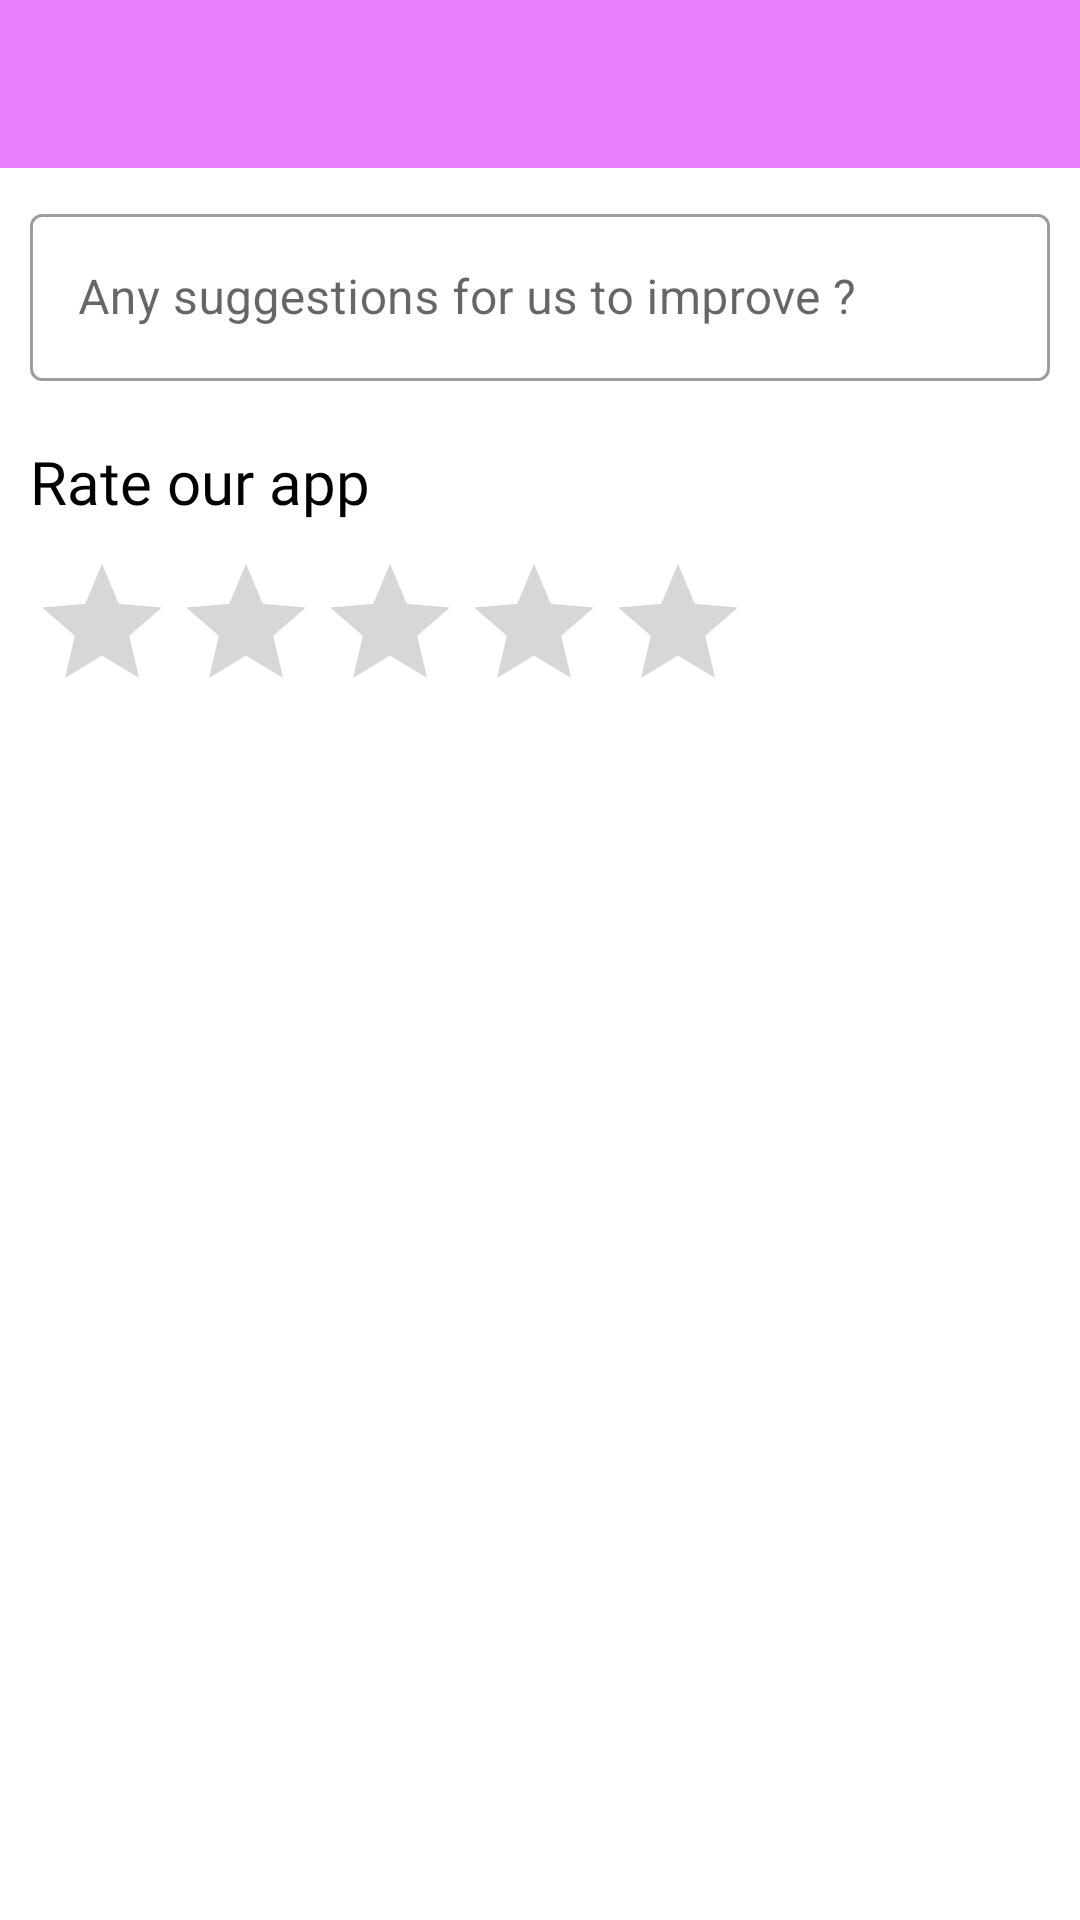

Produce the Android XML layout that renders to this screen, including the resource entries it uses.
<!-- AndroidManifest.xml: application theme AppTheme -->
<!-- res/layout/activity_provide_feedback.xml -->
<?xml version="1.0" encoding="utf-8"?>
<androidx.constraintlayout.widget.ConstraintLayout xmlns:android="http://schemas.android.com/apk/res/android"
    xmlns:app="http://schemas.android.com/apk/res-auto"
    xmlns:tools="http://schemas.android.com/tools"
    android:layout_width="match_parent"
    android:layout_height="match_parent"
    tools:context=".ProvideFeedbackActivity">

    <androidx.appcompat.widget.Toolbar
        android:id="@+id/provideFeedbackToolbar"
        android:layout_width="0dp"
        android:layout_height="wrap_content"
        android:background="?attr/colorPrimary"
        android:minHeight="?attr/actionBarSize"
        android:theme="?attr/actionBarTheme"
        app:layout_constraintBottom_toBottomOf="parent"
        app:layout_constraintEnd_toEndOf="parent"
        app:layout_constraintStart_toStartOf="parent"
        app:layout_constraintTop_toTopOf="parent"
        app:layout_constraintVertical_bias="0.0" />

    <com.google.android.material.textfield.TextInputLayout
        android:id="@+id/suggestionTxtInputLayout"
        android:layout_width="0dp"
        style="@style/Widget.MaterialComponents.TextInputLayout.OutlinedBox"
        android:layout_height="wrap_content"
        android:layout_marginStart="10dp"
        android:layout_marginTop="10dp"
        android:layout_marginEnd="10dp"
        android:layout_marginBottom="10dp"
        app:layout_constraintBottom_toTopOf="@+id/textView24"
        app:layout_constraintEnd_toEndOf="parent"
        app:layout_constraintStart_toStartOf="parent"
        app:layout_constraintTop_toBottomOf="@+id/provideFeedbackToolbar"
        app:layout_constraintVertical_bias="0.0"
        app:layout_constraintVertical_chainStyle="packed">

        <com.google.android.material.textfield.TextInputEditText
            android:id="@+id/suggestionsEdt"
            android:layout_width="match_parent"
            android:layout_height="wrap_content"
            android:hint="Any suggestions for us to improve ?" />
    </com.google.android.material.textfield.TextInputLayout>

    <TextView
        android:id="@+id/textView24"
        android:layout_width="0dp"
        android:layout_height="wrap_content"
        android:layout_marginStart="10dp"
        android:layout_marginTop="10dp"
        android:layout_marginEnd="10dp"
        android:text="Rate our app"
        android:textColor="#000000"
        android:fontFamily="@font/roboto_medium"
        android:textSize="20sp"
        app:layout_constraintBottom_toTopOf="@+id/provideFeedbackRatingBar"
        app:layout_constraintEnd_toEndOf="parent"
        app:layout_constraintStart_toStartOf="parent"
        app:layout_constraintTop_toBottomOf="@+id/suggestionTxtInputLayout" />

    <RatingBar
        android:id="@+id/provideFeedbackRatingBar"
        android:layout_width="wrap_content"
        android:layout_height="wrap_content"
        android:layout_marginStart="10dp"
        android:layout_marginTop="10dp"
        android:layout_marginEnd="10dp"
        app:layout_constraintBottom_toBottomOf="parent"
        app:layout_constraintEnd_toEndOf="parent"
        app:layout_constraintHorizontal_bias="0.0"
        app:layout_constraintStart_toStartOf="parent"
        app:layout_constraintTop_toBottomOf="@+id/textView24" />
</androidx.constraintlayout.widget.ConstraintLayout>
<!-- resources referenced by this layout -->
<resources>
  <style name="AppTheme" parent="Theme.MaterialComponents.Light.NoActionBar">
          
          <item name="colorPrimary">@color/colorPrimary</item>
          <item name="colorPrimaryDark">@color/colorPrimaryDark</item>
          <item name="colorSecondary">@color/colorAccent</item>
  
      </style>
  <color name="colorPrimary">#EA80FC</color>
  <color name="colorPrimaryDark">#B64FC8</color>
  <color name="colorAccent">#FF4081</color>
</resources>
